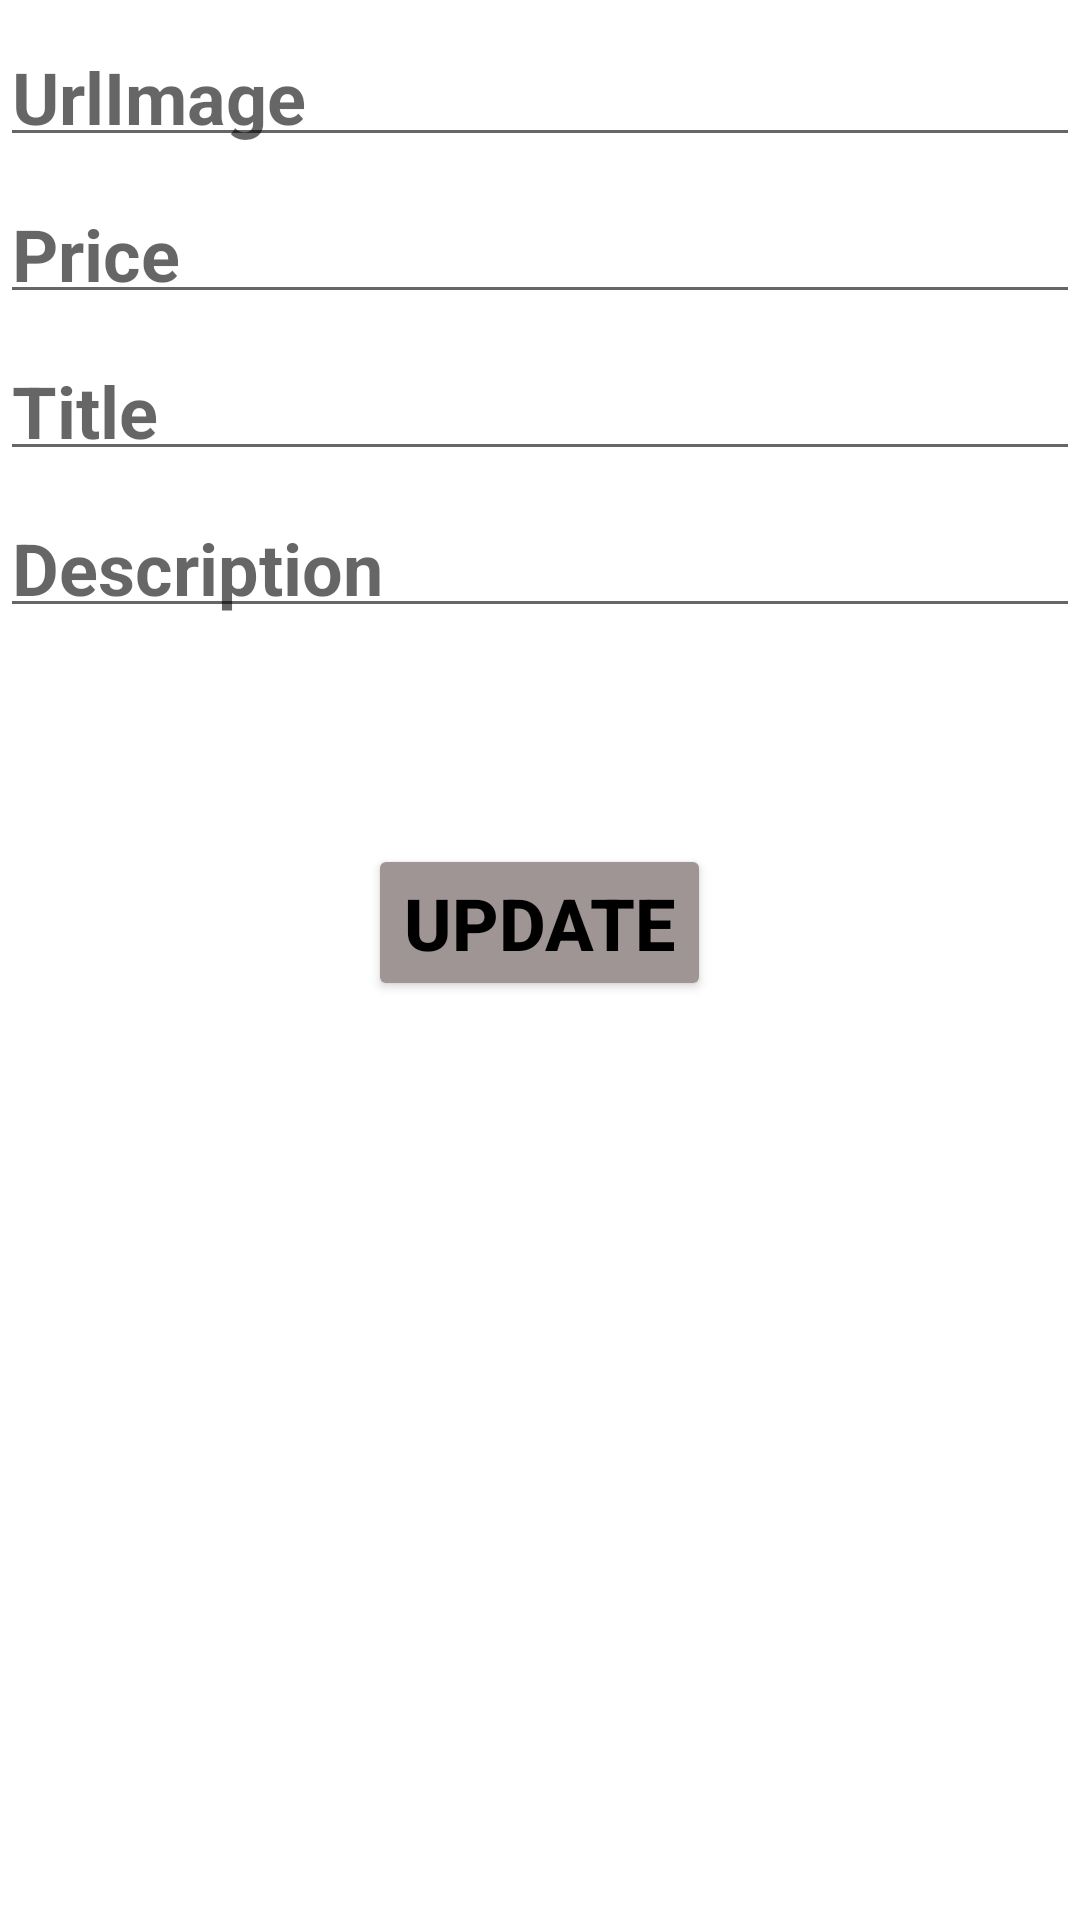

This screen was rendered from an Android layout file. Write that file and the resources it references.
<!-- AndroidManifest.xml: application theme Theme.EvaluateRoom -->
<!-- res/layout/fragment_update.xml -->
<?xml version="1.0" encoding="utf-8"?>
<layout xmlns:android="http://schemas.android.com/apk/res/android"
    xmlns:tools="http://schemas.android.com/tools">

    <data>

    </data>

    <LinearLayout
        android:layout_width="match_parent"
        android:layout_height="match_parent"
        android:orientation="vertical"
        tools:context=".fragments.update.UpdateFragment">

        <EditText
            android:id="@+id/edtUrlImage"
            android:layout_width="match_parent"
            android:layout_height="wrap_content"
            android:layout_marginTop="12dp"
            android:hint="UrlImage"
            android:padding="4dp"
            android:textColor="@color/black"
            android:textSize="24sp"
            android:textStyle="bold" />

        <EditText
            android:id="@+id/edtPrice"
            android:layout_width="match_parent"
            android:layout_height="wrap_content"
            android:layout_below="@+id/edtUrlImage"
            android:layout_marginTop="12dp"
            android:hint="Price"
            android:inputType="numberDecimal"
            android:padding="4dp"
            android:textColor="@color/black"
            android:textSize="24sp"
            android:textStyle="bold" />

        <EditText
            android:id="@+id/edtTitle"
            android:layout_width="match_parent"
            android:layout_height="wrap_content"
            android:layout_below="@+id/edtPrice"
            android:layout_marginTop="12dp"
            android:hint="Title"
            android:inputType="textMultiLine"
            android:padding="4dp"
            android:textColor="@color/black"
            android:textSize="24sp"
            android:textStyle="bold" />

        <EditText
            android:id="@+id/edtDescription"
            android:layout_width="match_parent"
            android:layout_height="wrap_content"
            android:layout_below="@+id/edtTitle"
            android:layout_marginTop="12dp"
            android:hint="Description"
            android:inputType="textMultiLine"
            android:padding="4dp"
            android:textColor="@color/black"
            android:textSize="24sp"
            android:textStyle="bold" />

        <Button
            android:id="@+id/btnUpdate"
            android:layout_width="wrap_content"
            android:layout_height="wrap_content"
            android:layout_marginTop="72dp"
            android:backgroundTint="#9F9595"
            android:layout_gravity="center_horizontal"
            android:text="Update"
            android:textColor="@color/black"
            android:textSize="24sp"
            android:textStyle="bold" />


    </LinearLayout>
</layout>
<!-- resources referenced by this layout -->
<resources>
  <style name="Theme.EvaluateRoom" parent="Theme.MaterialComponents.DayNight.DarkActionBar">
          
          <item name="colorPrimary">@color/purple_500</item>
          <item name="colorPrimaryVariant">@color/purple_700</item>
          <item name="colorOnPrimary">@color/white</item>
          
          <item name="colorSecondary">@color/teal_200</item>
          <item name="colorSecondaryVariant">@color/teal_700</item>
          <item name="colorOnSecondary">@color/black</item>
          
          <item name="android:statusBarColor" tools:targetApi="l">?attr/colorPrimaryVariant</item>
          
      </style>
  <!-- not gathered from this repository: default colours our renderer supplied (Android Studio template values) -->
  <color name="purple_500">#FF6200EE</color>
  <color name="purple_700">#FF3700B3</color>
  <color name="teal_200">#FF03DAC5</color>
  <color name="teal_700">#FF018786</color>
  <color name="black">#FF000000</color>
  <color name="white">#FFFFFFFF</color>
</resources>
